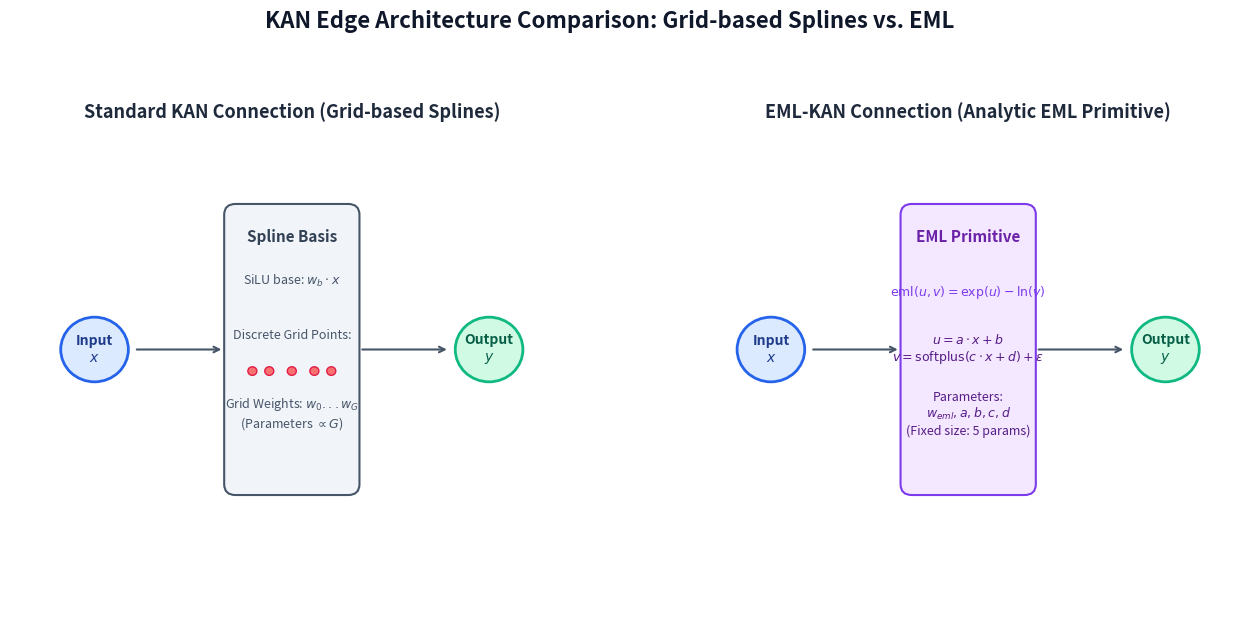

Here is the Python script that generated this plot: (Note: this script raises an exception after producing the figure.)
import os
import matplotlib.pyplot as plt
import matplotlib.patches as patches

def main():
    print("Generating schematic comparison of Standard KAN vs. EML-KAN...")
    
    fig, axes = plt.subplots(1, 2, figsize=(16, 7), dpi=150)
    
    # -------------------------------------------------------------------------
    # Panel 1: Standard KAN Edge (Grid Spline basis)
    # -------------------------------------------------------------------------
    ax1 = axes[0]
    ax1.set_xlim(0, 10)
    ax1.set_ylim(0, 10)
    ax1.axis('off')
    
    ax1.text(5, 9.3, "Standard KAN Connection (Grid-based Splines)", fontsize=13, fontweight='bold', ha='center', color='#1E293B')
    
    # Draw input node
    input_circle = patches.Circle((1.5, 5), 0.6, edgecolor='#2563EB', facecolor='#DBEAFE', linewidth=2)
    ax1.add_patch(input_circle)
    ax1.text(1.5, 5, "Input\n$x$", ha='center', va='center', fontsize=10, fontweight='bold', color='#1E3A8A')
    
    # Draw output node
    output_circle = patches.Circle((8.5, 5), 0.6, edgecolor='#10B981', facecolor='#D1FAE5', linewidth=2)
    ax1.add_patch(output_circle)
    ax1.text(8.5, 5, "Output\n$y$", ha='center', va='center', fontsize=10, fontweight='bold', color='#065F46')
    
    # Spline Grid Block (Middle)
    grid_rect = patches.FancyBboxPatch((4.0, 2.5), 2.0, 5.0, boxstyle="round,pad=0.2", edgecolor='#475569', facecolor='#F1F5F9', linewidth=1.5)
    ax1.add_patch(grid_rect)
    
    # Draw connections
    ax1.annotate("", xy=(3.8, 5), xytext=(2.2, 5), arrowprops=dict(arrowstyle="->", lw=1.5, color='#475569'))
    ax1.annotate("", xy=(7.8, 5), xytext=(6.2, 5), arrowprops=dict(arrowstyle="->", lw=1.5, color='#475569'))
    
    # Internal grid representation
    ax1.text(5.0, 7.0, "Spline Basis", fontsize=11, fontweight='bold', ha='center', color='#334155')
    ax1.text(5.0, 6.2, "SiLU base: $w_b \cdot x$", fontsize=9, ha='center', color='#475569')
    # Draw grid points
    ax1.text(5.0, 5.2, "Discrete Grid Points:", fontsize=9, ha='center', color='#475569')
    for idx, gp in enumerate([4.3, 4.6, 5.0, 5.4, 5.7]):
        pt = patches.Circle((gp, 4.6), 0.08, edgecolor='#E11D48', facecolor='#F87171')
        ax1.add_patch(pt)
    ax1.text(5.0, 3.8, "Grid Weights: $w_0 ... w_G$\n(Parameters $\propto G$)", fontsize=9, ha='center', va='center', color='#475569')
    
    # -------------------------------------------------------------------------
    # Panel 2: EML-KAN Edge (Analytic EML mixture)
    # -------------------------------------------------------------------------
    ax2 = axes[1]
    ax2.set_xlim(0, 10)
    ax2.set_ylim(0, 10)
    ax2.axis('off')
    
    ax2.text(5, 9.3, "EML-KAN Connection (Analytic EML Primitive)", fontsize=13, fontweight='bold', ha='center', color='#1E293B')
    
    # Draw input node
    input_circle2 = patches.Circle((1.5, 5), 0.6, edgecolor='#2563EB', facecolor='#DBEAFE', linewidth=2)
    ax2.add_patch(input_circle2)
    ax2.text(1.5, 5, "Input\n$x$", ha='center', va='center', fontsize=10, fontweight='bold', color='#1E3A8A')
    
    # Draw output node
    output_circle2 = patches.Circle((8.5, 5), 0.6, edgecolor='#10B981', facecolor='#D1FAE5', linewidth=2)
    ax2.add_patch(output_circle2)
    ax2.text(8.5, 5, "Output\n$y$", ha='center', va='center', fontsize=10, fontweight='bold', color='#065F46')
    
    # EML Block (Middle)
    eml_rect = patches.FancyBboxPatch((4.0, 2.5), 2.0, 5.0, boxstyle="round,pad=0.2", edgecolor='#7C3AED', facecolor='#F3E8FF', linewidth=1.5)
    ax2.add_patch(eml_rect)
    
    # Draw connections
    ax2.annotate("", xy=(3.8, 5), xytext=(2.2, 5), arrowprops=dict(arrowstyle="->", lw=1.5, color='#475569'))
    ax2.annotate("", xy=(7.8, 5), xytext=(6.2, 5), arrowprops=dict(arrowstyle="->", lw=1.5, color='#475569'))
    
    # Internal EML details
    ax2.text(5.0, 7.0, "EML Primitive", fontsize=11, fontweight='bold', ha='center', color='#6B21A8')
    ax2.text(5.0, 6.0, "$\operatorname{eml}(u, v) = \exp(u) - \ln(v)$", fontsize=9, fontweight='bold', ha='center', color='#7C3AED')
    ax2.text(5.0, 5.0, "$u = a \cdot x + b$\n$v = \\text{softplus}(c \cdot x + d) + \\epsilon$", fontsize=9, ha='center', va='center', color='#581C87')
    ax2.text(5.0, 3.8, "Parameters:\n$w_{eml}, a, b, c, d$\n(Fixed size: 5 params)", fontsize=9, ha='center', va='center', color='#581C87')
    
    plt.suptitle("KAN Edge Architecture Comparison: Grid-based Splines vs. EML", fontsize=16, fontweight='bold', color='#0F172A', y=0.98)
    
    dest_path = os.path.join(os.path.dirname(__file__), "kan_comparison.png")
    plt.savefig(dest_path, dpi=150, bbox_inches='tight')
    plt.close()
    print(f"Comparison plot successfully saved to: {dest_path}")

if __name__ == "__main__":
    main()
